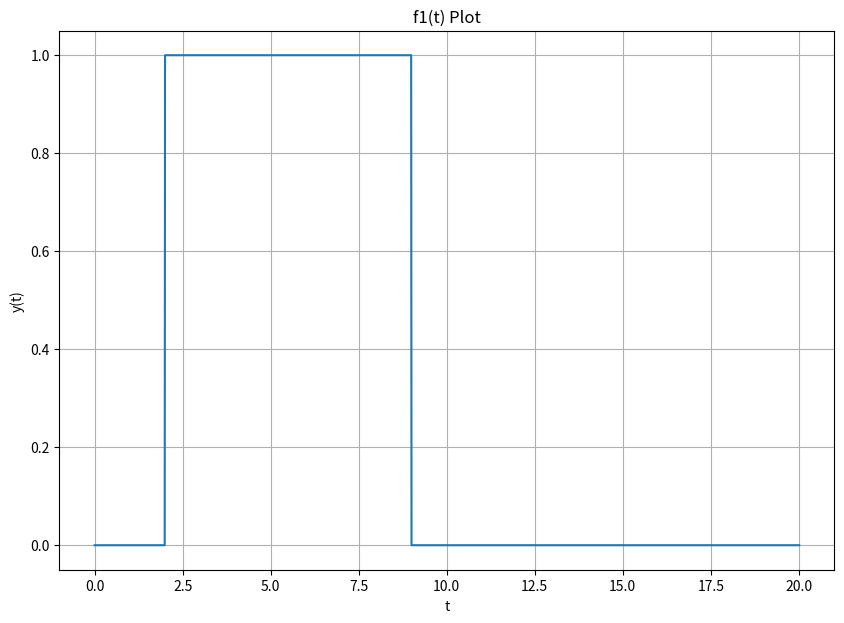
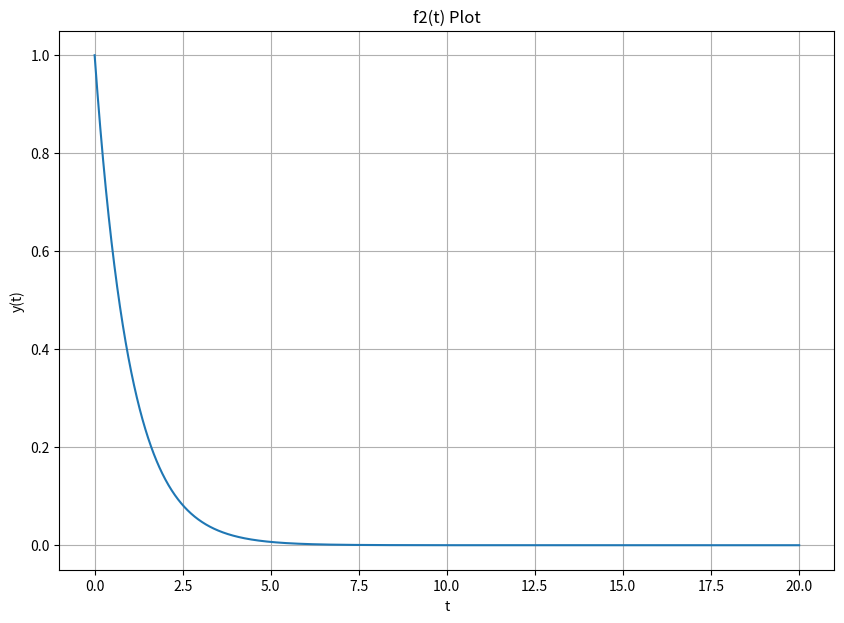
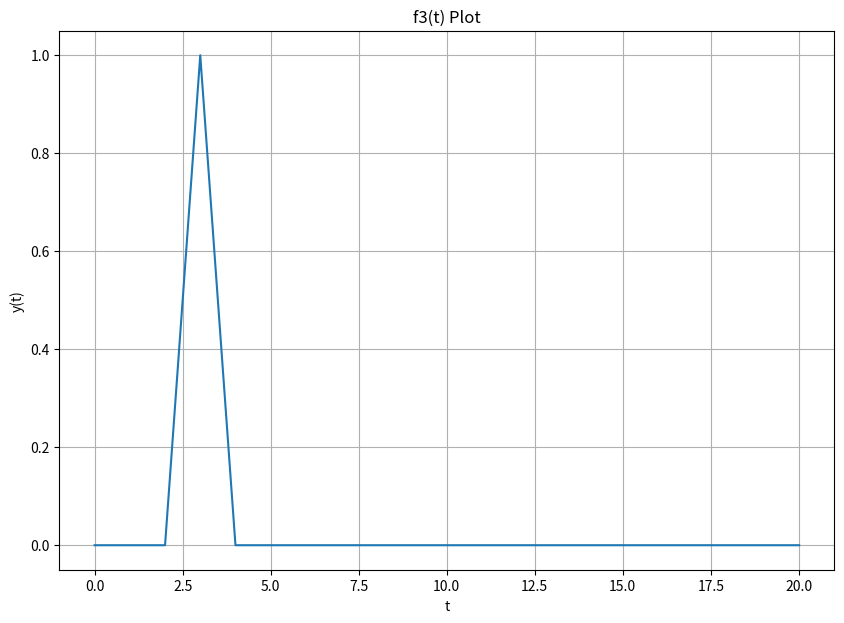
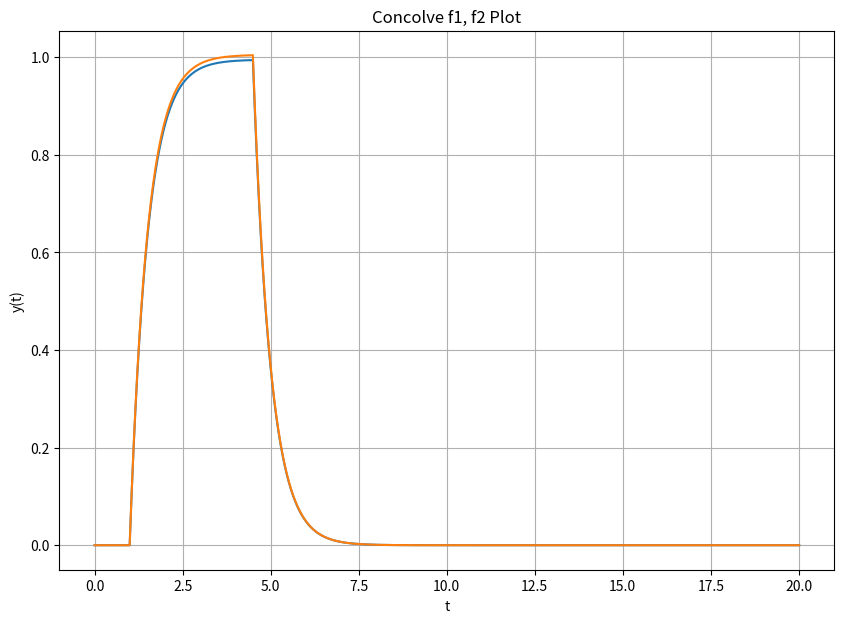
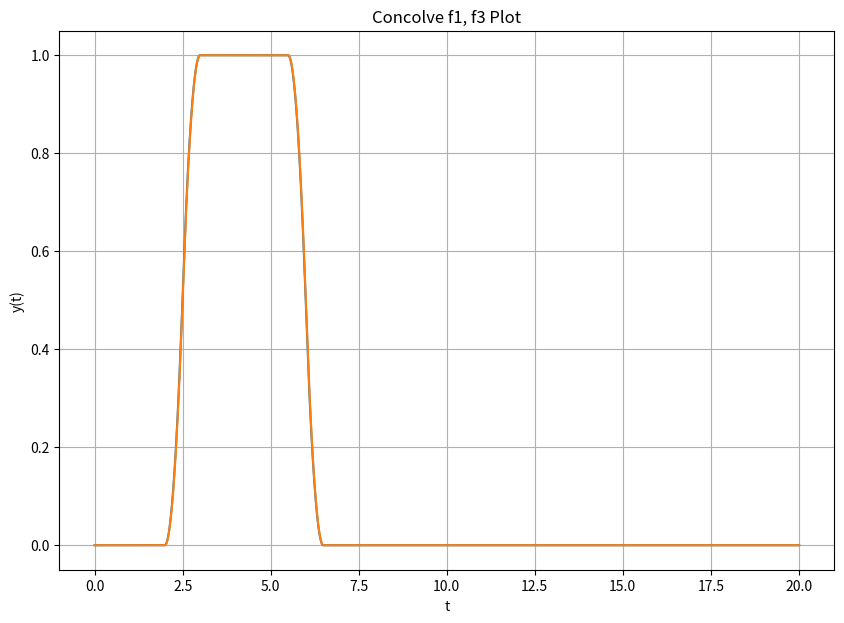
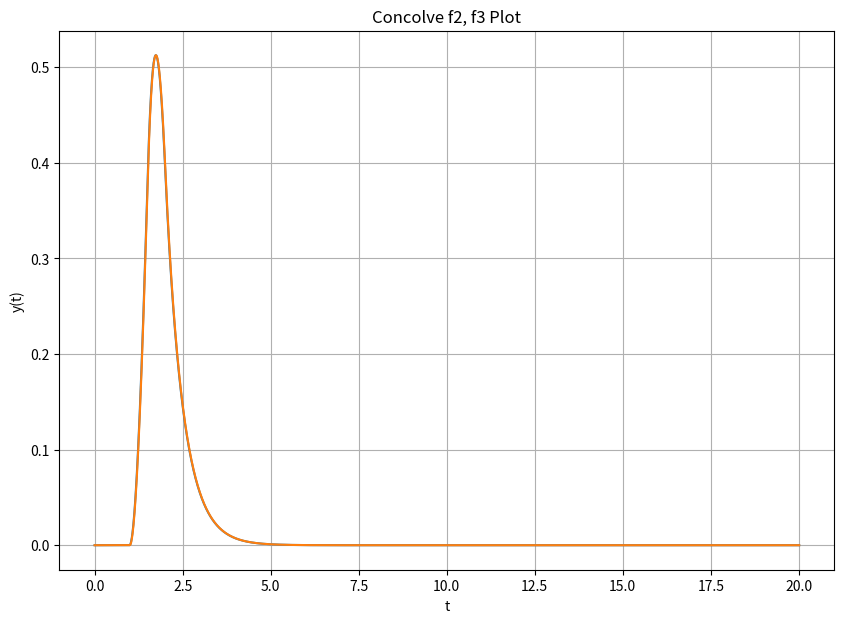

Python code for these plots, in order:
# -*- coding: utf-8 -*-
"""
Created on Thu Sep 16 11:31:16 2021

@author: ben
"""
import numpy as np
import matplotlib.pyplot as plt
import math
import scipy.signal as sig

steps = 1e-2

t = np.arange(0, 20 + steps, steps)
def rampFunc(t):
    y = np.zeros(t.shape)
    
    for i in range(len(t)):
        if t[i] < 0:
            y[i] = 0
        else:
            y[i] = t[i]
    return y

t = np.arange(0, 20 + steps, steps)
def stepFunc(t):
    y = np.zeros(t.shape)
    
    for i in range(len(t)):
        if t[i] < 0:
            y[i] = 0
        else:
            y[i] = 1
    return y

y1 =  stepFunc(t-2) - stepFunc(t-9)

plt.figure(figsize = (10, 7))
#plt.subplot(2,1,1)
plt.plot(t, y1)
plt.grid()
plt.ylabel('y(t)')
plt.xlabel('t')
plt.title('f1(t) Plot')

y2 = (math.e**-t)*(stepFunc(t))

plt.figure(figsize = (10, 7))
#plt.subplot(2,1,1)
plt.plot(t, y2)
plt.grid()
plt.ylabel('y(t)')
plt.xlabel('t')
plt.title('f2(t) Plot')

y3 = (rampFunc(t-2))*(stepFunc(t-2)-stepFunc(t-3)) + (rampFunc(4-t))*(stepFunc(t-3) - stepFunc(t-4))

plt.figure(figsize = (10, 7))
#plt.subplot(2,1,1)
plt.plot(t, y3)
plt.grid()
plt.ylabel('y(t)')
plt.xlabel('t')
plt.title('f3(t) Plot')

y5 = sig.convolve(y1, y2, mode='full')

steps2 = 0.5e-2
textended = np.arange(0, 20 + 3*steps2, steps2)

def conv(f1, f2):
    nf1 = len(f1)
    nf2 = len(f2)
    f1extend = np.append(f1, np.zeros((1, nf2-1)))
    f2extend = np.append(f2, np.zeros((1, nf1-1)))
    result = np.zeros(f1extend.shape)
    for i in range(nf2+nf1-2):
        result[i] = 0
        for j in range(nf1):
            if(i-j+1>0):
                try:
                    result[i] += f1extend[j]*f2extend[i-j+1]
                except:
                    print(i,j)
    return result
    

y4 = conv(y1, y2)*steps
plt.figure(figsize = (10, 7))
#plt.subplot(2,1,1)
plt.plot(textended, y4)
plt.plot(textended, (sig.convolve(y1, y2, mode='full')*steps))
plt.grid()
plt.ylabel('y(t)')
plt.xlabel('t')
plt.title('Concolve f1, f2 Plot')

y4 = conv(y1, y3)*steps
plt.figure(figsize = (10, 7))
#plt.subplot(2,1,1)
plt.plot(textended, y4)
plt.plot(textended, (sig.convolve(y1, y3, mode='full')*steps))
plt.grid()
plt.ylabel('y(t)')
plt.xlabel('t')
plt.title('Concolve f1, f3 Plot')

y4 = conv(y2, y3)*steps
plt.figure(figsize = (10, 7))
#plt.subplot(2,1,1)
plt.plot(textended, y4)
plt.plot(textended, (sig.convolve(y2, y3, mode='full')*steps))
plt.grid()
plt.ylabel('y(t)')
plt.xlabel('t')
plt.title('Concolve f2, f3 Plot')



    